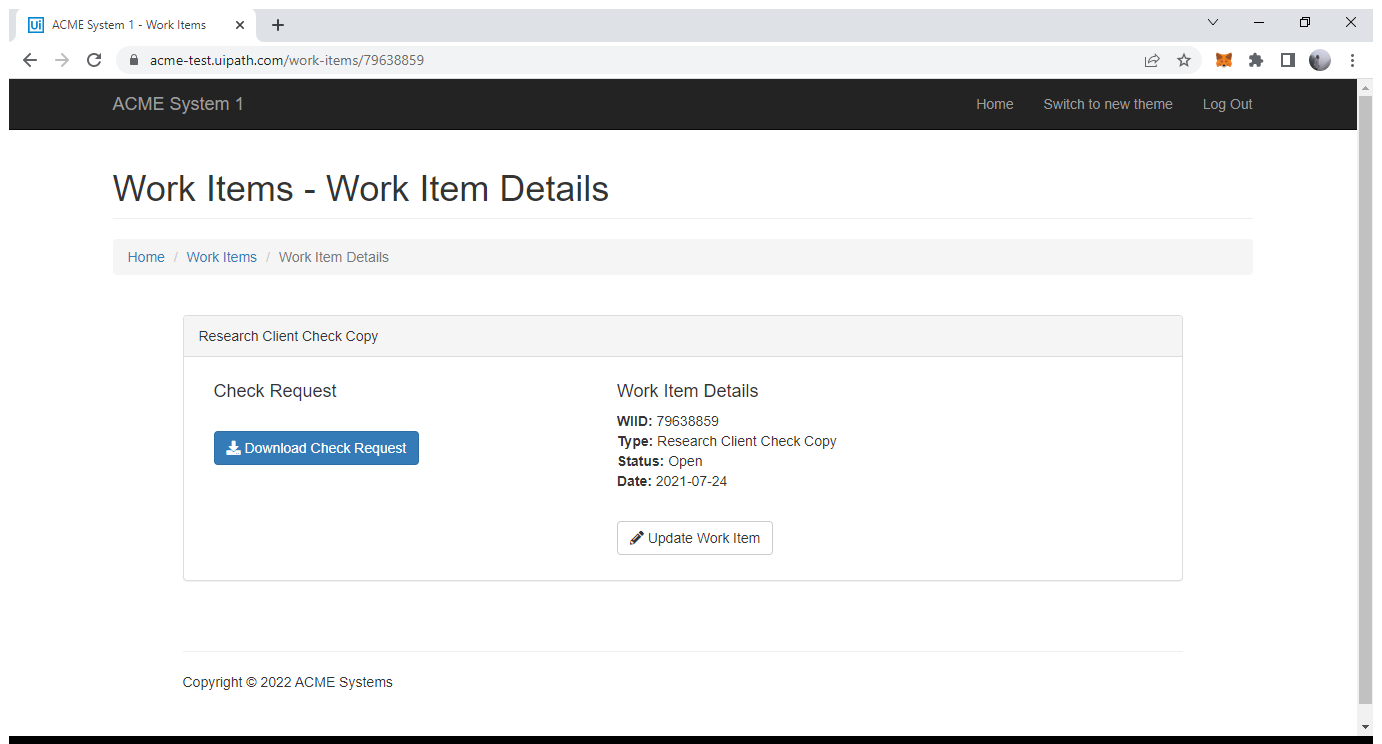
Task: ProcessReporting Robotic Enterprise Framework
Workflow: NavigateToHomePage

Step 1: Use Browser Chrome: ACME System 1 - Work Items in window 'ACME System 1 - Work Items' (chrome.exe)

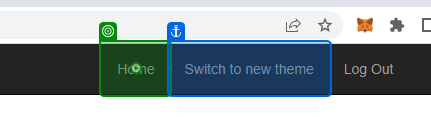
Step 2: click on 'Home'